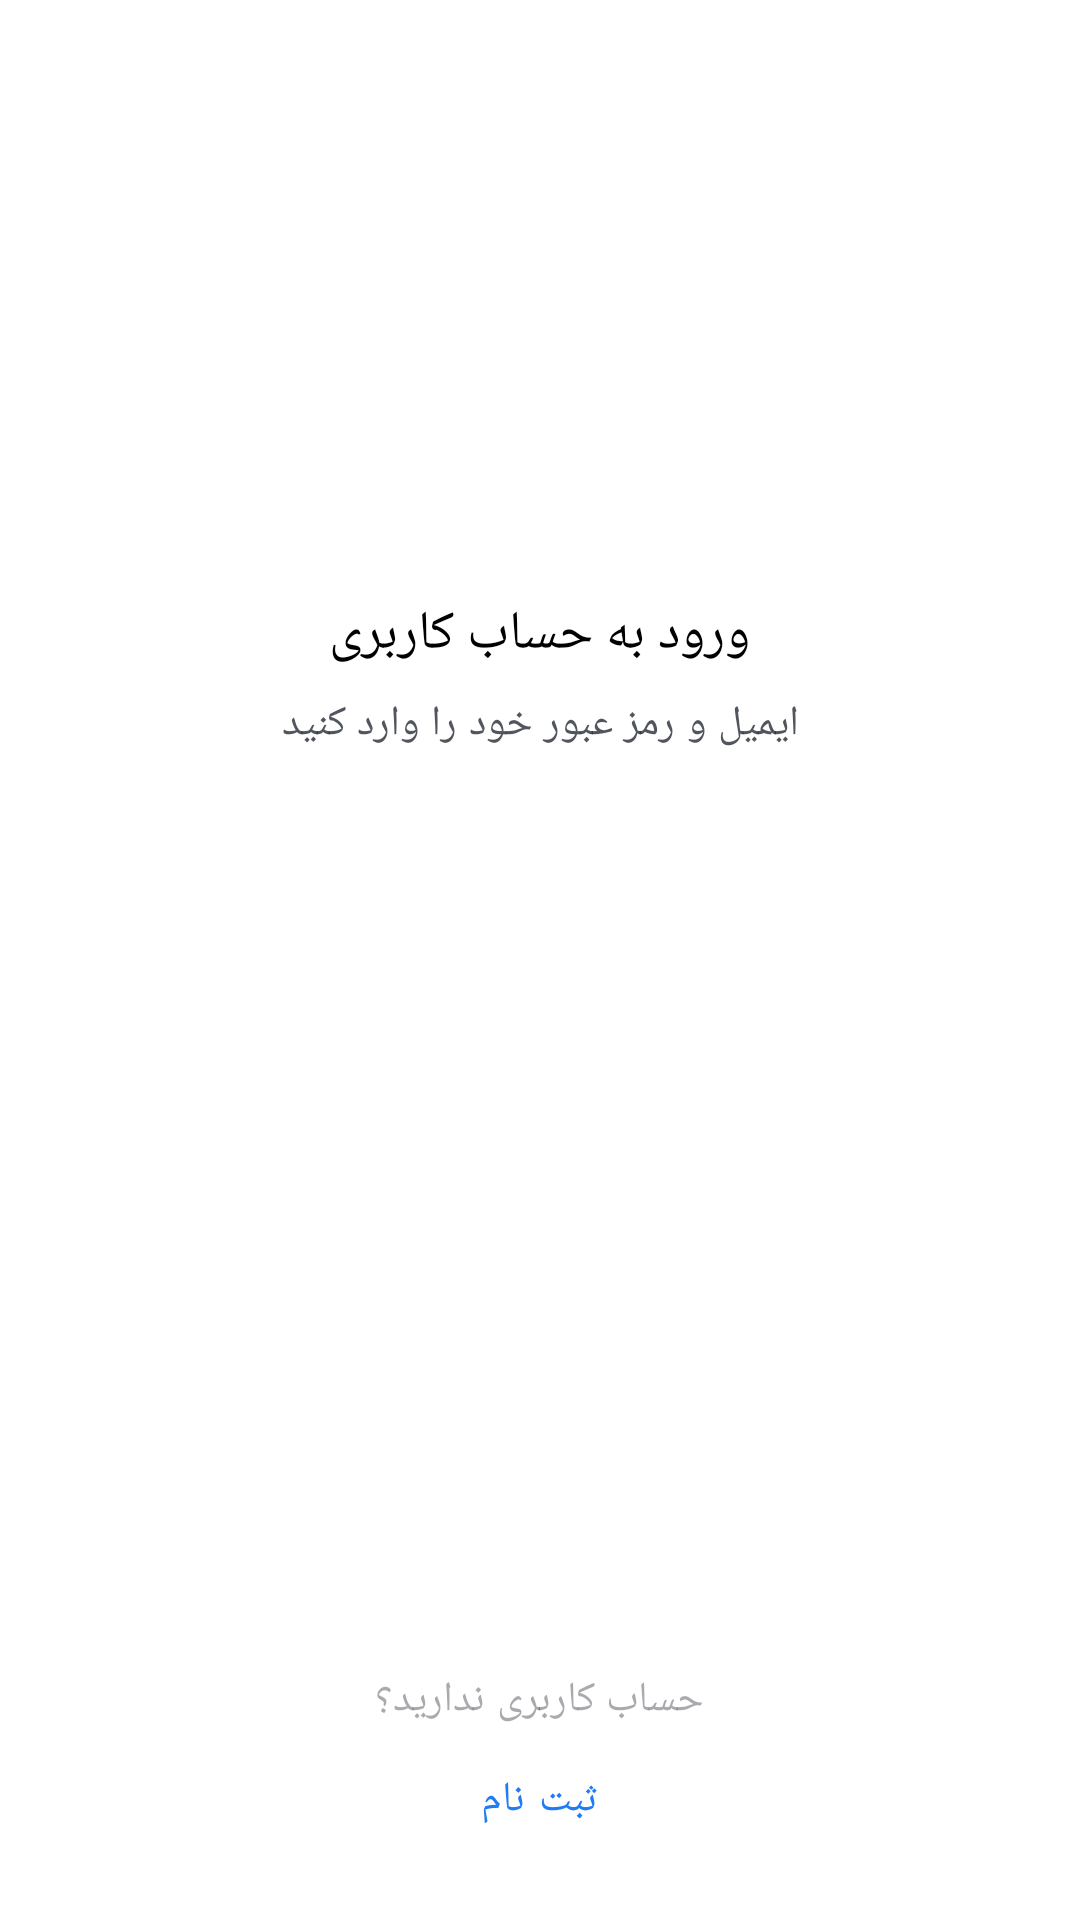

Here is an Android app screen rendered from its layout file. Give the layout XML and the strings, colors and styles it references.
<!-- AndroidManifest.xml: application theme Theme.StoreProject -->
<!-- res/layout/fragment_login.xml -->
<?xml version="1.0" encoding="utf-8"?>
<androidx.coordinatorlayout.widget.CoordinatorLayout
    xmlns:android="http://schemas.android.com/apk/res/android"
    xmlns:app="http://schemas.android.com/apk/res-auto"
    android:layout_width="match_parent"
    android:layout_height="match_parent">

    <LinearLayout
        android:layout_width="match_parent"
        android:layout_height="wrap_content"
        android:layout_gravity="center_vertical"
        android:gravity="center_horizontal"
        android:orientation="vertical">

        <ImageView
            android:layout_width="100dp"
            android:layout_height="60dp"
            app:srcCompat="@drawable/ic_nike_logo"
            app:tint="@color/white" />

        <TextView
            android:layout_width="wrap_content"
            android:layout_height="wrap_content"
            android:layout_marginTop="16dp"
            android:text="@string/loginScreenTitle"
            android:textAppearance="?textAppearanceHeadline5" />

        <TextView
            android:layout_width="wrap_content"
            android:layout_height="wrap_content"
            android:layout_marginTop="8dp"
            android:alpha="0.8"
            android:text="@string/authHint"
            android:textAppearance="?textAppearanceBody1" />

        <EditText
            android:id="@+id/emailEt"
            style="@style/Theme.Nike.AuthTheme.EditText"
            android:layout_width="@dimen/authViewWidth"
            android:layout_height="wrap_content"
            android:layout_marginTop="24dp"
            android:gravity="right|center_vertical"
            android:hint="@string/email"
            android:inputType="textEmailAddress" />

        <EditText
            android:id="@+id/passwordEt"
            style="@style/Theme.Nike.AuthTheme.EditText"
            android:layout_width="@dimen/authViewWidth"
            android:layout_height="wrap_content"
            android:layout_marginTop="16dp"
            android:gravity="right|center_vertical"
            android:hint="@string/password"
            android:inputType="textPassword" />

        <com.google.android.material.button.MaterialButton
            android:id="@+id/loginBtn"
            android:layout_width="@dimen/authViewWidth"
            android:layout_height="wrap_content"
            android:layout_marginTop="16dp"
            android:gravity="center"
            android:minHeight="48dp"
            android:text="@string/loginTitle" />
    </LinearLayout>

    <LinearLayout
        android:layout_width="match_parent"
        android:layout_height="wrap_content"
        android:layout_gravity="bottom"
        android:layout_marginBottom="16dp"
        android:gravity="center_horizontal"
        android:orientation="vertical">

        <TextView
            android:layout_width="wrap_content"
            android:layout_height="wrap_content"
            android:alpha="0.4"
            android:text="@string/signUpHint"
            android:textAppearance="?textAppearanceBody1" />

        <com.google.android.material.button.MaterialButton
            android:id="@+id/signUpLinkBtn"
            style="@style/Widget.MaterialComponents.Button.TextButton"
            android:layout_width="wrap_content"
            android:layout_height="wrap_content"
            android:fontFamily="@font/primary_bold"
            android:text="@string/signUp" />
    </LinearLayout>
</androidx.coordinatorlayout.widget.CoordinatorLayout>
<!-- resources referenced by this layout -->
<resources>
  <color name="white">#FFFFFFFF</color>
  <string name="authHint">ایمیل و رمز عبور خود را وارد کنید</string>
  <string name="email">ایمیل</string>
  <string name="loginScreenTitle">ورود به حساب کاربری</string>
  <string name="loginTitle">ورود</string>
  <string name="password">رمز عبور</string>
  <string name="signUp">ثبت نام</string>
  <string name="signUpHint">حساب کاربری ندارید؟</string>
  <color name="blue">#FF217CF3</color>
  <color name="black">#FF262A35</color>
  <color name="gray">#FFEFEFEF</color>
  <style name="MyBottomNavigationView" parent="Widget.MaterialComponents.BottomNavigationView">
          <item name="itemIconTint">@color/bottom_nav_item_color</item>
          <item name="itemTextColor">@color/bottom_nav_item_color</item>
          <item name="itemRippleColor">@color/bottom_nav_ripple_color</item>
          <item name="itemTextAppearanceActive">@style/itemTextAppearanceActiveNav</item>
      </style>
  <color name="darkGray">#FFB3B6BE</color>
  <style name="TextAppearance.MyTheme.Headline1" parent="TextAppearance.MaterialComponents.Headline1">
          
          <item name="android:textColor">?colorPrimary</item>
      </style>
  <style name="TextAppearance.MyTheme.Headline2" parent="TextAppearance.MaterialComponents.Headline2">
          
      </style>
  <style name="TextAppearance.MyTheme.Headline3" parent="TextAppearance.MaterialComponents.Headline3">
          
      </style>
  <style name="TextAppearance.MyTheme.Headline4" parent="TextAppearance.MaterialComponents.Headline4">
          
      </style>
  <style name="TextAppearance.MyTheme.Headline5" parent="TextAppearance.MaterialComponents.Headline5">
          
          <item name="android:textSize">18sp</item>
          <item name="android:textColor">?colorOnBackground</item>
      </style>
  <style name="TextAppearance.MyTheme.Headline6" parent="TextAppearance.MaterialComponents.Headline6">
          
          <item name="fontFamily">@font/primary_bold</item>
          <item name="android:fontFamily">@font/primary_bold</item>
          <item name="android:textSize">16sp</item>
          <item name="android:textColor">@color/black</item>
  
      </style>
  <style name="TextAppearance.MyTheme.Subtitle1" parent="TextAppearance.MaterialComponents.Subtitle1">
          
      </style>
  <style name="TextAppearance.MyTheme.Subtitle2" parent="TextAppearance.MaterialComponents.Subtitle2">
          
      </style>
  <style name="TextAppearance.MyTheme.Body1" parent="TextAppearance.MaterialComponents.Body1">
          
          <item name="android:textSize">14sp</item>
          <item name="android:textColor">?colorOnSurface</item>
      </style>
  <style name="TextAppearance.MyTheme.Body2" parent="TextAppearance.MaterialComponents.Body2">
          
          <item name="android:textSize">12sp</item>
          <item name="android:textColor">?colorOnSurface</item>
      </style>
  <style name="TextAppearance.MyTheme.Button" parent="TextAppearance.MaterialComponents.Button">
          
      </style>
  <style name="TextAppearance.MyTheme.Caption" parent="TextAppearance.MaterialComponents.Caption">
          
      </style>
  <style name="TextAppearance.MyTheme.Overline" parent="TextAppearance.MaterialComponents.Overline">
          
      </style>
  <style name="Theme.Nike.AuthTheme.Button" parent="Theme.Nike.AuthTheme">
          <item name="backgroundTint">?colorOnBackground</item>
          <item name="android:textColor">@color/black</item>
          <item name="cornerRadius">8dp</item>
          <item name="android:fontFamily">@font/primary_bold</item>
      </style>
  <style name="itemTextAppearanceActiveNav" parent="TextAppearance.MyTheme.Caption">
          <item name="fontFamily">@font/primary_bold</item>
          <item name="android:fontFamily">@font/primary_bold</item>
      </style>
</resources>
